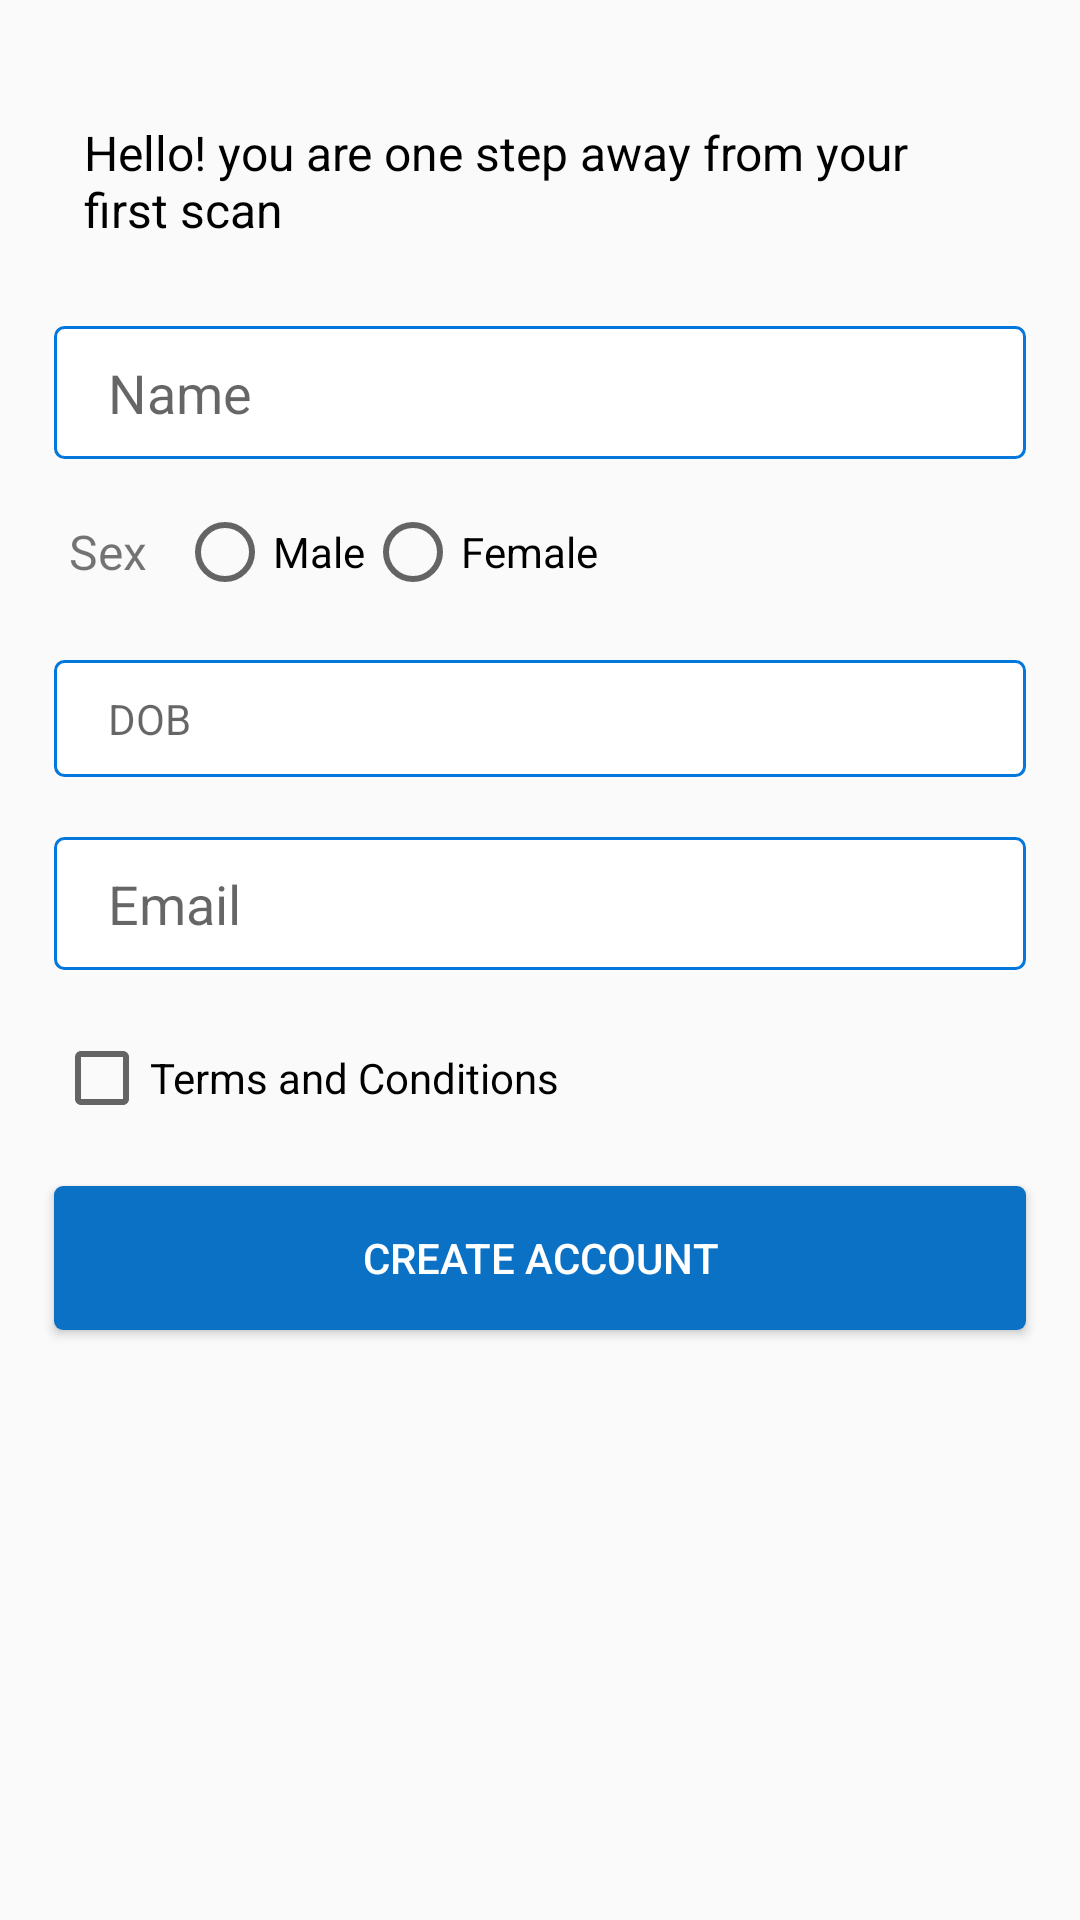

Produce the Android XML layout that renders to this screen, including the resource entries it uses.
<!-- AndroidManifest.xml: application theme AppTheme -->
<!-- res/layout/activity_create_account.xml -->
<?xml version="1.0" encoding="utf-8"?>
<RelativeLayout xmlns:android="http://schemas.android.com/apk/res/android"
    xmlns:app="http://schemas.android.com/apk/res-auto"
    xmlns:tools="http://schemas.android.com/tools"
    android:layout_width="match_parent"
    android:layout_height="match_parent"
    tools:context="com.genuinemark.qrapp.CreateAccount">


    <LinearLayout
        android:layout_width="match_parent"
        android:layout_height="match_parent"
        android:orientation="vertical"
        >


        <TextView
            android:layout_width="match_parent"
            android:layout_height="wrap_content"
            android:text="Hello! you are
one step away from your first scan"
            android:textSize="16sp"
            android:textColor="#000"
            android:layout_marginTop="30dp"
            android:layout_marginStart="18dp"
            android:layout_marginEnd="18dp"
            android:padding="10dp"/>



        <EditText
            android:id="@+id/name"
            android:layout_width="match_parent"
            android:layout_height="wrap_content"
            android:layout_gravity="center"
            android:layout_marginEnd="18dp"
            android:layout_marginStart="18dp"
            android:layout_marginTop="18dp"
            android:layout_marginBottom="10dp"
            android:hint="Name"
            android:padding="10dp"
            android:background="@drawable/blue_stroke"
            android:paddingStart="18dp" />


        <LinearLayout
            android:layout_width="match_parent"
            android:layout_height="wrap_content"
            android:orientation="horizontal"
            android:layout_marginStart="18dp"
            android:layout_marginTop="5dp"
            android:layout_marginEnd="5dp"
            android:layout_marginBottom="10dp">

            <TextView
                android:layout_width="wrap_content"
                android:layout_height="wrap_content"
                android:padding="5dp"
                android:text="Sex"
                android:textSize="16sp"

                />


            <RadioGroup
                android:layout_width="wrap_content"
                android:layout_height="wrap_content"
                android:id="@+id/group"
                android:layout_marginStart="5dp"
                android:layout_marginEnd="5dp"
                android:orientation="horizontal"
                android:layout_gravity="center_vertical">

                <RadioButton
                    android:layout_width="wrap_content"
                    android:layout_height="wrap_content"
                    android:text="Male"
                    android:layout_gravity="center_vertical"/>


                <RadioButton
                    android:layout_width="wrap_content"
                    android:layout_height="wrap_content"
                    android:text="Female"
                    android:layout_gravity="center_vertical"/>



            </RadioGroup>
        </LinearLayout>


        <TextView
            android:id="@+id/dob"
            android:layout_width="match_parent"
            android:layout_height="wrap_content"
            android:layout_gravity="center"
            android:layout_marginEnd="18dp"
            android:layout_marginStart="18dp"
            android:layout_marginTop="10dp"
            android:layout_marginBottom="10dp"
            android:hint="DOB"
            android:visibility="visible"
            android:padding="10dp"
            android:background="@drawable/blue_stroke"
            android:paddingStart="18dp" />

        <EditText
            android:id="@+id/email"
            android:layout_width="match_parent"
            android:layout_height="wrap_content"
            android:layout_gravity="center"
            android:layout_marginEnd="18dp"
            android:layout_marginStart="18dp"
            android:layout_marginTop="10dp"
            android:layout_marginBottom="10dp"
            android:hint="Email"
            android:visibility="visible"
            android:padding="10dp"
            android:inputType="textEmailAddress"
            android:background="@drawable/blue_stroke"
            android:paddingStart="18dp" />
        
        
        <CheckBox
            android:layout_width="match_parent"
            android:layout_height="wrap_content"
            android:text="Terms and Conditions "
            android:layout_marginStart="18dp"
            android:layout_marginEnd="18dp"
            android:id="@+id/check"
            android:layout_marginTop="10dp"
            android:layout_marginBottom="10dp"/>



        <Button
            android:id="@+id/create"
            android:layout_width="match_parent"
            android:layout_height="wrap_content"
            android:layout_marginEnd="18dp"
            android:layout_marginStart="18sp"
            android:layout_marginTop="10dp"
            android:background="@drawable/button"
            android:text="Create Account"
            android:textColor="#ffffff" />


    </LinearLayout>


    <ProgressBar
        android:layout_width="wrap_content"
        android:layout_height="wrap_content"
        android:id="@+id/progress"
        android:layout_centerInParent="true"
        android:visibility="gone"/>

</RelativeLayout>
<!-- resources referenced by this layout -->
<resources>
  <!-- drawable blue_stroke (drawable) -->
  <?xml version="1.0" encoding="utf-8"?>
  <shape xmlns:android="http://schemas.android.com/apk/res/android"
      android:shape="rectangle">
  
  
      <stroke
          android:color="#0278dc"
          android:width="1dp"/>
  
  
      <solid
          android:color="#ffffff"/>
  
      <corners
          android:radius="3dp"/>
  
  </shape>
  <!-- drawable button (drawable) -->
  <?xml version="1.0" encoding="utf-8"?>
  <shape xmlns:android="http://schemas.android.com/apk/res/android"
      android:shape="rectangle">
  
  
      <solid
          android:color="@color/colorPrimaryDark"/>
  
      <corners
          android:radius="3dp"/>
  
  </shape>
  <style name="AppTheme" parent="Theme.AppCompat.Light.NoActionBar">
          
          <item name="colorPrimary">@color/colorPrimary</item>
          <item name="colorPrimaryDark">@color/colorPrimaryDark</item>
          <item name="colorAccent">@color/colorAccent</item>
          <item name="drawerArrowStyle">@style/MaterialDrawer.DrawerArrowStyle</item>
      </style>
  <color name="colorPrimaryDark">#0b71c5</color>
  <color name="colorPrimary">#0278dc</color>
  <color name="colorAccent">#0278dc</color>
  <style name="MaterialDrawer.DrawerArrowStyle" parent="Widget.AppCompat.DrawerArrowToggle">
              <item name="spinBars">false</item>
              <item name="color">@android:color/black</item>
          </style>
</resources>
